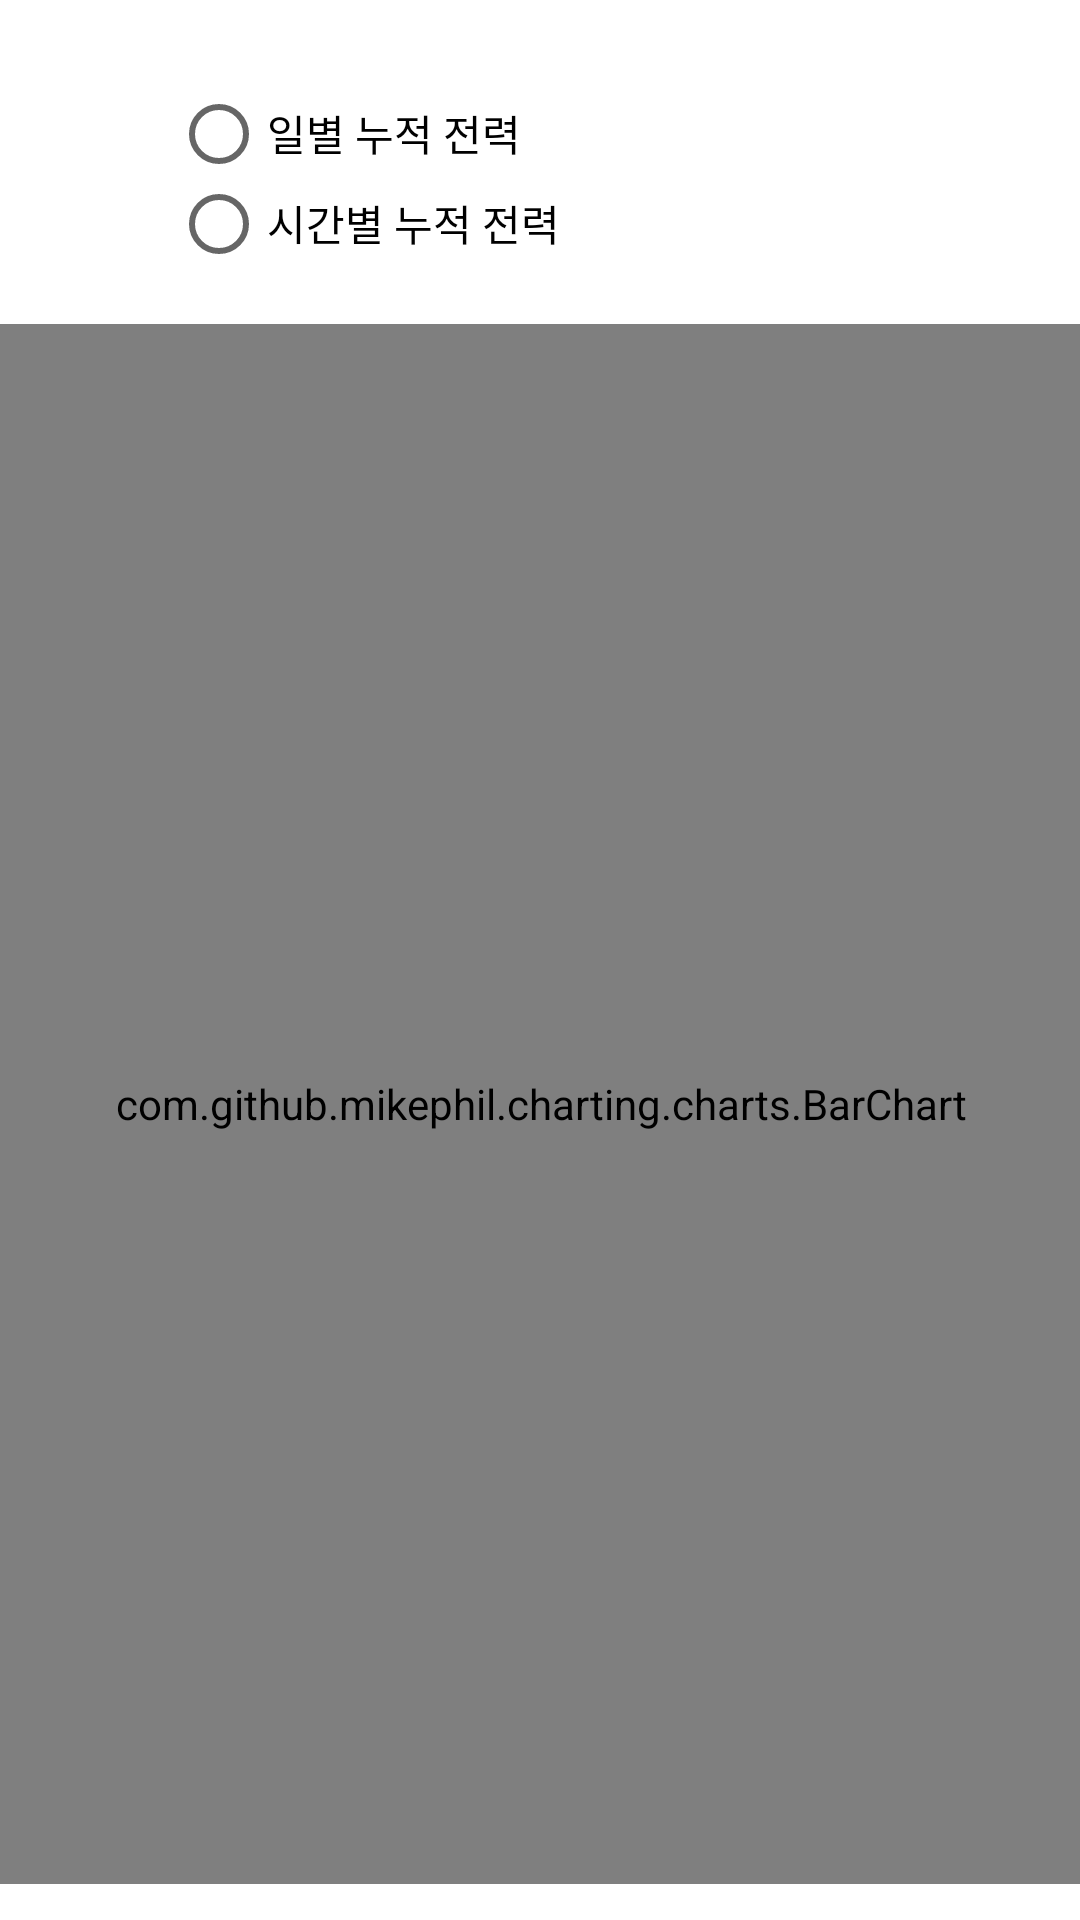

Write the Android layout XML for this screen, with the resource values it uses.
<!-- AndroidManifest.xml: application theme AppTheme -->
<!-- res/layout/analysis_view.xml -->
<?xml version="1.0" encoding="utf-8"?>
<androidx.constraintlayout.widget.ConstraintLayout xmlns:android="http://schemas.android.com/apk/res/android"
    xmlns:app="http://schemas.android.com/apk/res-auto"
    xmlns:tools="http://schemas.android.com/tools"
    android:layout_width="match_parent"
    android:layout_height="match_parent"
    android:orientation="vertical"
    tools:context=".MainActivity">

    <com.github.mikephil.charting.charts.BarChart
        android:id="@+id/chart"
        android:layout_width="416dp"
        android:layout_height="520dp"
        app:layout_constraintBottom_toBottomOf="parent"
        app:layout_constraintEnd_toEndOf="parent"
        app:layout_constraintStart_toStartOf="parent"
        app:layout_constraintTop_toTopOf="parent"
        app:layout_constraintVertical_bias="0.9" />

    <RadioGroup
        android:id="@+id/radioGroup"
        android:layout_width="270dp"
        android:layout_height="79dp"
        app:layout_constraintBottom_toTopOf="@+id/chart"
        app:layout_constraintEnd_toEndOf="parent"
        app:layout_constraintHorizontal_bias="0.633"
        app:layout_constraintStart_toStartOf="parent"
        app:layout_constraintTop_toTopOf="parent"
        app:layout_constraintVertical_bias="1.0">

        <RadioButton
            android:id="@+id/radioButton2"
            android:layout_width="match_parent"
            android:layout_height="31dp"
            android:text="일별 누적 전력" />

        <RadioButton
            android:id="@+id/radioButton1"
            android:layout_width="match_parent"
            android:layout_height="29dp"
            android:text="시간별 누적 전력" />

    </RadioGroup>

</androidx.constraintlayout.widget.ConstraintLayout>
<!-- resources referenced by this layout -->
<resources>
  <style name="AppTheme" parent="Theme.MaterialComponents.Light.DarkActionBar">
          
          <item name="colorPrimary">@color/teal_200</item>
          <item name="colorPrimaryVariant">@color/teal_700</item>
          <item name="colorOnPrimary">@color/white</item>
      </style>
  <color name="teal_200">#FF03DAC5</color>
  <color name="teal_700">#FF018786</color>
  <color name="white">#FFFFFFFF</color>
</resources>
